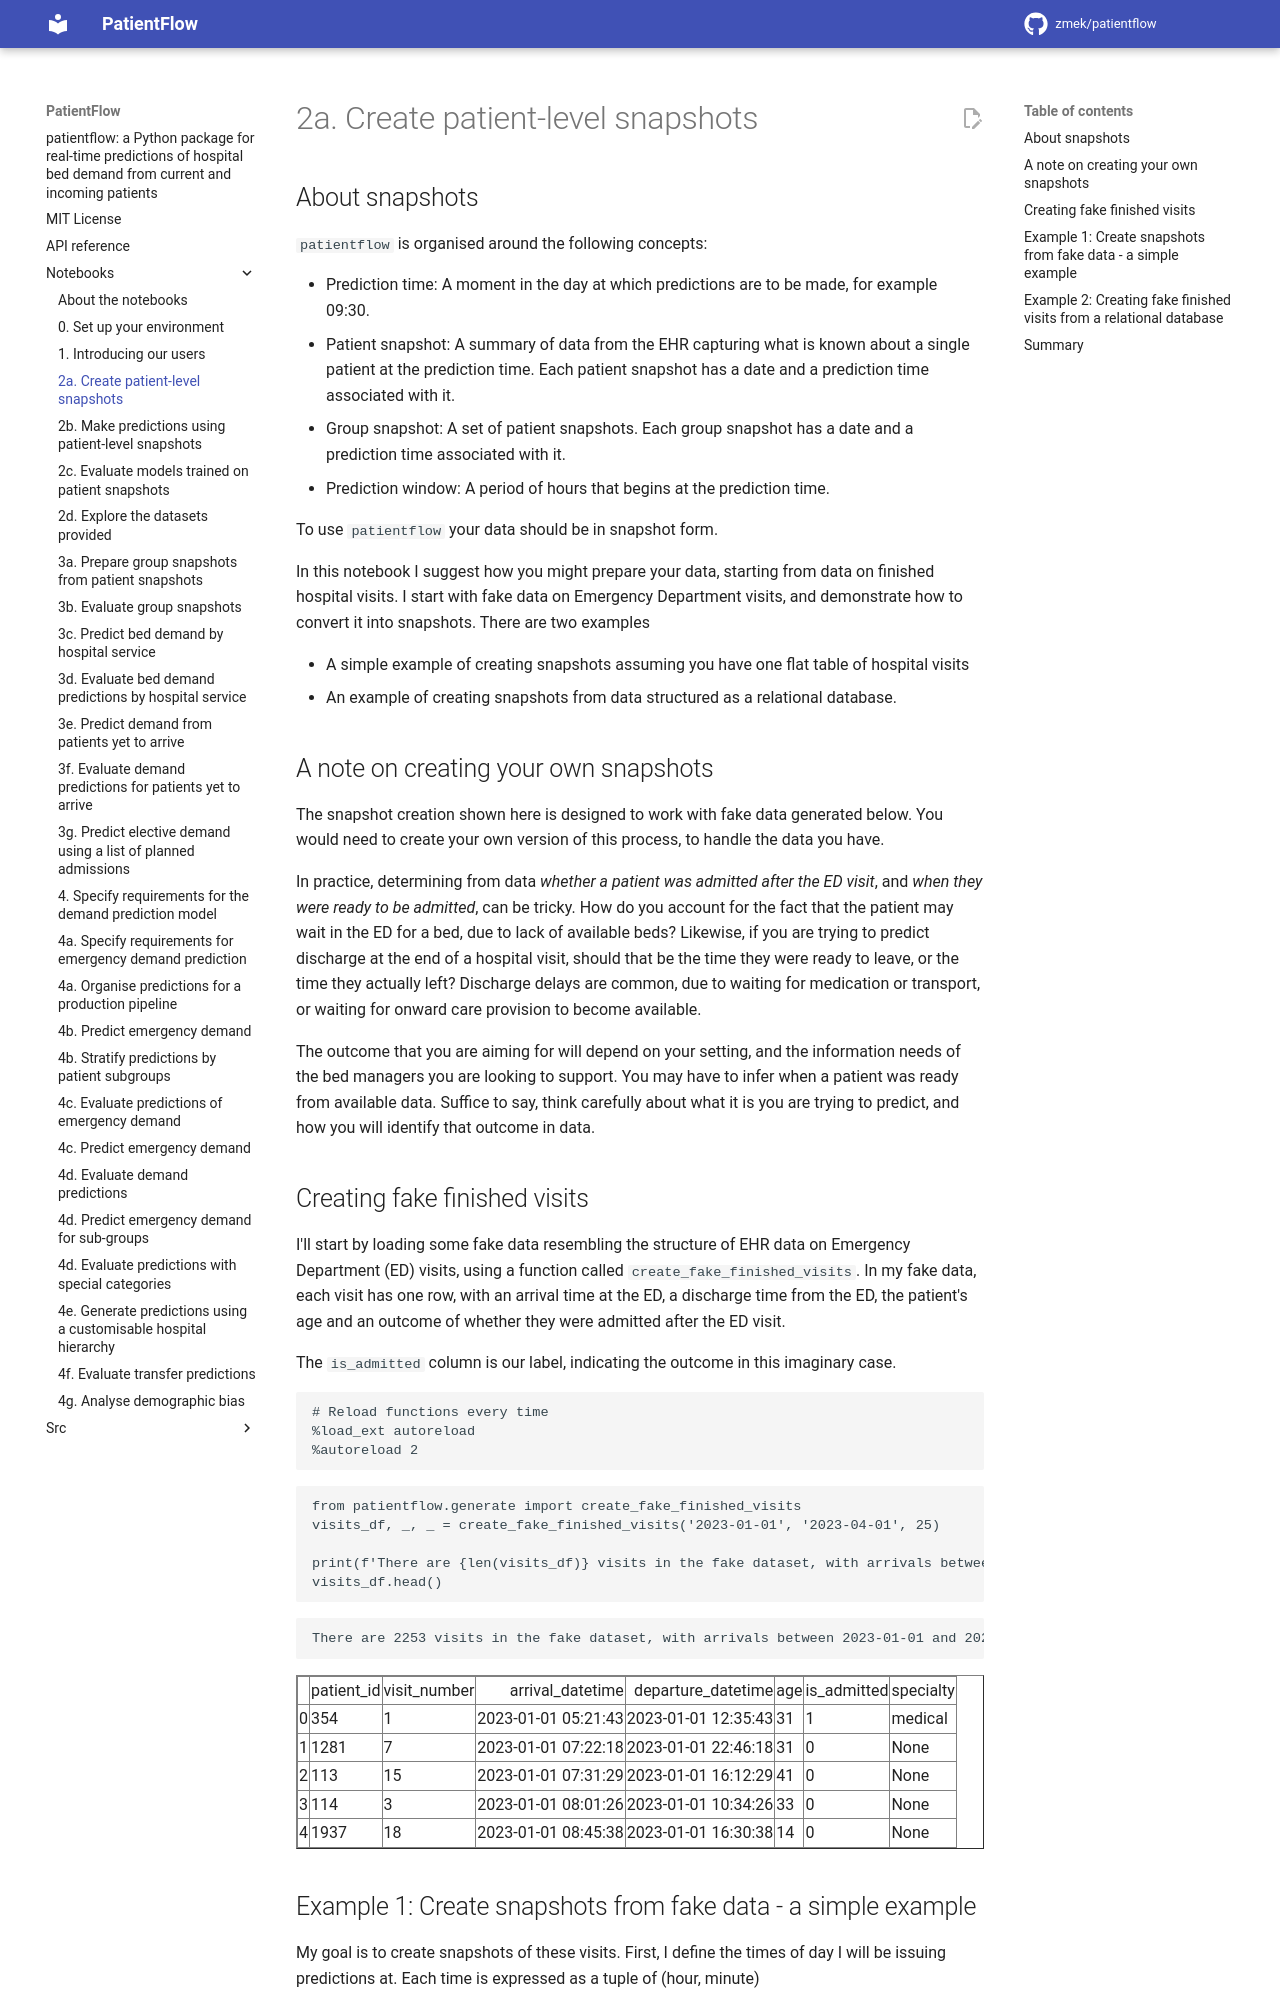

repository: UCL-CORU/patientflow · page: notebooks/2a_Create_patient_snapshots/index.html · generator: mkdocs

# 2a. Create patient-level snapshots

## About snapshots

`patientflow` is organised around the following concepts:

- Prediction time: A moment in the day at which predictions are to be made, for example 09:30.
- Patient snapshot: A summary of data from the EHR capturing what is known about a single patient at the prediction time. Each patient snapshot has a date and a prediction time associated with it.
- Group snapshot: A set of patient snapshots. Each group snapshot has a date and a prediction time associated with it.
- Prediction window: A period of hours that begins at the prediction time.

To use `patientflow` your data should be in snapshot form.

In this notebook I suggest how you might prepare your data, starting from data on finished hospital visits. I start with fake data on Emergency Department visits, and demonstrate how to convert it into snapshots. There are two examples

- A simple example of creating snapshots assuming you have one flat table of hospital visits
- An example of creating snapshots from data structured as a relational database.

## A note on creating your own snapshots

The snapshot creation shown here is designed to work with fake data generated below. You would need to create your own version of this process, to handle the data you have.

In practice, determining from data _whether a patient was admitted after the ED visit_, and _when they were ready to be admitted_, can be tricky. How do you account for the fact that the patient may wait in the ED for a bed, due to lack of available beds? Likewise, if you are trying to predict discharge at the end of a hospital visit, should that be the time they were ready to leave, or the time they actually left? Discharge delays are common, due to waiting for medication or transport, or waiting for onward care provision to become available.

The outcome that you are aiming for will depend on your setting, and the information needs of the bed managers you are looking to support. You may have to infer when a patient was ready from available data. Suffice to say, think carefully about what it is you are trying to predict, and how you will identify that outcome in data.

## Creating fake finished visits

I'll start by loading some fake data resembling the structure of EHR data on Emergency Department (ED) visits, using a function called `create_fake_finished_visits`. In my fake data, each visit has one row, with an arrival time at the ED, a discharge time from the ED, the patient's age and an outcome of whether they were admitted after the ED visit.

The `is_admitted` column is our label, indicating the outcome in this imaginary case.

```python
# Reload functions every time
%load_ext autoreload
%autoreload 2
```

```python
from patientflow.generate import create_fake_finished_visits
visits_df, _, _ = create_fake_finished_visits('2023-01-01', '2023-04-01', 25)

print(f'There are {len(visits_df)} visits in the fake dataset, with arrivals between {visits_df.arrival_datetime.min().date()} and {visits_df.arrival_datetime.max().date()} inclusive.')
visits_df.head()
```

    There are 2253 visits in the fake dataset, with arrivals between 2023-01-01 and 2023-03-31 inclusive.

<div>
<style scoped>
    .dataframe tbody tr th:only-of-type {
        vertical-align: middle;
    }

    .dataframe tbody tr th {
        vertical-align: top;
    }

    .dataframe thead th {
        text-align: right;
    }

</style>
<table border="1" class="dataframe">
  <thead>
    <tr style="text-align: right;">
      <th></th>
      <th>patient_id</th>
      <th>visit_number</th>
      <th>arrival_datetime</th>
      <th>departure_datetime</th>
      <th>age</th>
      <th>is_admitted</th>
      <th>specialty</th>
    </tr>
  </thead>
  <tbody>
    <tr>
      <th>0</th>
      <td>354</td>
      <td>1</td>
      <td>2023-01-01 05:21:43</td>
      <td>2023-01-01 12:35:43</td>
      <td>31</td>
      <td>1</td>
      <td>medical</td>
    </tr>
    <tr>
      <th>1</th>
      <td>1281</td>
      <td>7</td>
      <td>2023-01-01 07:22:18</td>
      <td>2023-01-01 22:46:18</td>
      <td>31</td>
      <td>0</td>
      <td>None</td>
    </tr>
    <tr>
      <th>2</th>
      <td>113</td>
      <td>15</td>
      <td>2023-01-01 07:31:29</td>
      <td>2023-01-01 16:12:29</td>
      <td>41</td>
      <td>0</td>
      <td>None</td>
    </tr>
    <tr>
      <th>3</th>
      <td>114</td>
      <td>3</td>
      <td>2023-01-01 08:01:26</td>
      <td>2023-01-01 10:34:26</td>
      <td>33</td>
      <td>0</td>
      <td>None</td>
    </tr>
    <tr>
      <th>4</th>
      <td>1937</td>
      <td>18</td>
      <td>2023-01-01 08:45:38</td>
      <td>2023-01-01 16:30:38</td>
      <td>14</td>
      <td>0</td>
      <td>None</td>
    </tr>
  </tbody>
</table>
</div>
